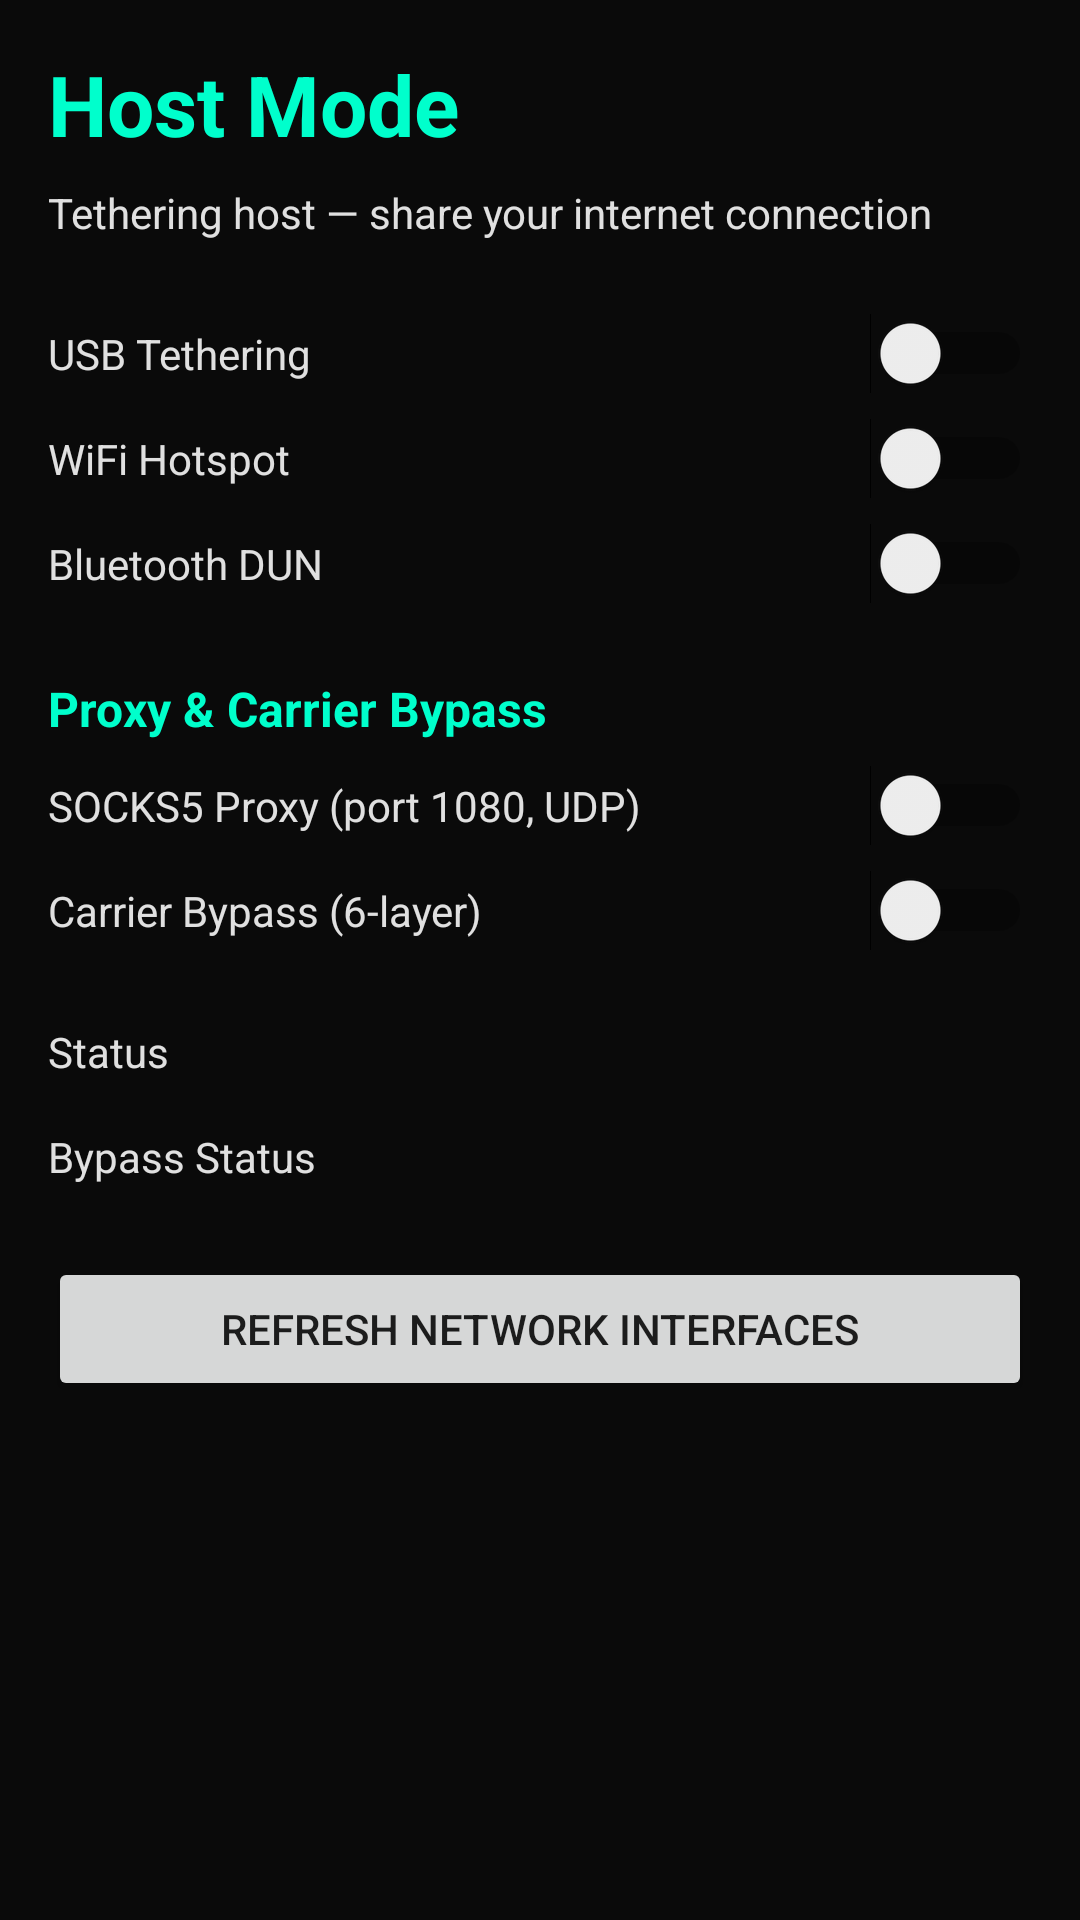

This screen was rendered from an Android layout file. Write that file and the resources it references.
<!-- AndroidManifest.xml: application theme Theme.TetherApp -->
<!-- res/layout/activity_host.xml -->
<?xml version="1.0" encoding="utf-8"?>
<ScrollView xmlns:android="http://schemas.android.com/apk/res/android"
    xmlns:app="http://schemas.android.com/apk/res-auto"
    android:layout_width="match_parent"
    android:layout_height="match_parent"
    android:padding="16dp">

    <LinearLayout
        android:layout_width="match_parent"
        android:layout_height="wrap_content"
        android:orientation="vertical">

        <TextView
            android:id="@+id/tv_title"
            android:layout_width="match_parent"
            android:layout_height="wrap_content"
            android:text="Host Mode"
            android:textSize="28sp"
            android:textStyle="bold"
            android:textColor="@color/cyber_primary"
            android:layout_marginBottom="8dp"/>

        <TextView
            android:layout_width="match_parent"
            android:layout_height="wrap_content"
            android:text="Tethering host — share your internet connection"
            android:textSize="14sp"
            android:textColor="@color/cyber_text"
            android:layout_marginBottom="24dp"/>

        <Switch
            android:id="@+id/switch_usb"
            android:layout_width="match_parent"
            android:layout_height="wrap_content"
            android:text="USB Tethering"
            android:textColor="@color/cyber_text"
            android:layout_marginBottom="8dp"/>

        <Switch
            android:id="@+id/switch_wifi"
            android:layout_width="match_parent"
            android:layout_height="wrap_content"
            android:text="WiFi Hotspot"
            android:textColor="@color/cyber_text"
            android:layout_marginBottom="8dp"/>

        <Switch
            android:id="@+id/switch_bt"
            android:layout_width="match_parent"
            android:layout_height="wrap_content"
            android:text="Bluetooth DUN"
            android:textColor="@color/cyber_text"
            android:layout_marginBottom="24dp"/>

        <TextView
            android:layout_width="match_parent"
            android:layout_height="wrap_content"
            android:text="Proxy &amp; Carrier Bypass"
            android:textSize="16sp"
            android:textStyle="bold"
            android:textColor="@color/cyber_primary"
            android:layout_marginBottom="8dp"/>

        <Switch
            android:id="@+id/switch_proxy"
            android:layout_width="match_parent"
            android:layout_height="wrap_content"
            android:text="SOCKS5 Proxy (port 1080, UDP)"
            android:textColor="@color/cyber_text"
            android:layout_marginBottom="8dp"/>

        <Switch
            android:id="@+id/switch_bypass"
            android:layout_width="match_parent"
            android:layout_height="wrap_content"
            android:text="Carrier Bypass (6-layer)"
            android:textColor="@color/cyber_text"
            android:layout_marginBottom="24dp"/>

        <TextView
            android:id="@+id/tv_status"
            android:layout_width="match_parent"
            android:layout_height="wrap_content"
            android:text="Status"
            android:textSize="14sp"
            android:textColor="@color/cyber_text"
            android:layout_marginBottom="16dp"/>

        <TextView
            android:id="@+id/tv_bypass_status"
            android:layout_width="match_parent"
            android:layout_height="wrap_content"
            android:text="Bypass Status"
            android:textSize="14sp"
            android:textColor="@color/cyber_text"
            android:layout_marginBottom="24dp"/>

        <Button
            android:id="@+id/btn_refresh_interfaces"
            android:layout_width="match_parent"
            android:layout_height="wrap_content"
            android:text="Refresh Network Interfaces"
            android:layout_marginBottom="8dp"/>

    </LinearLayout>
</ScrollView>
<!-- resources referenced by this layout -->
<resources>
  <color name="cyber_primary">#00ffcc</color>
  <color name="cyber_text">#e0e0e0</color>
  <style name="Theme.TetherApp" parent="Theme.MaterialComponents.DayNight.NoActionBar">
          <item name="colorPrimary">#00ffcc</item>
          <item name="colorPrimaryDark">#0088aa</item>
          <item name="colorAccent">#ff00aa</item>
          <item name="android:windowBackground">#0a0a0a</item>
      </style>
</resources>
